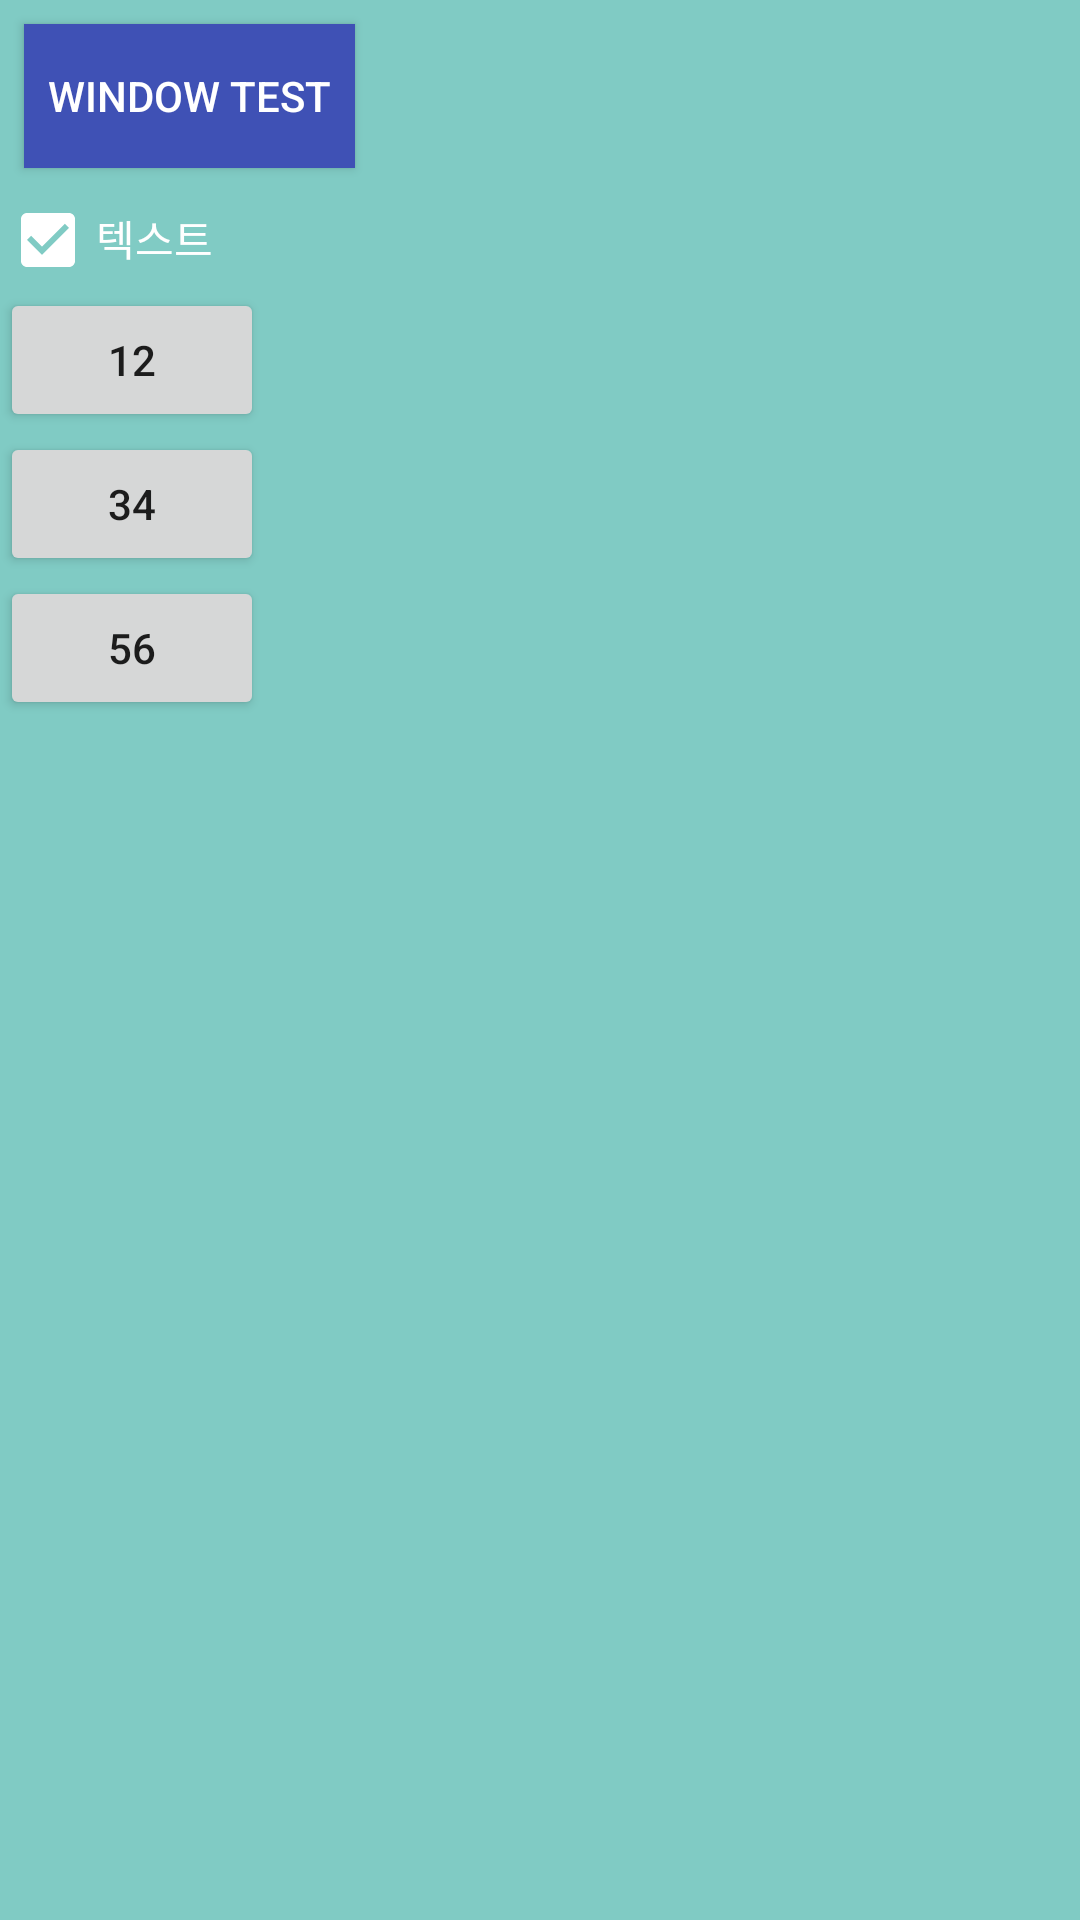

The Android layout XML behind this screen, and the referenced resources:
<!-- AndroidManifest.xml: application theme AppTheme -->
<!-- res/layout/dropdownlayout.xml -->
<?xml version="1.0" encoding="utf-8"?>
<LinearLayout xmlns:android="http://schemas.android.com/apk/res/android"
    android:layout_width="match_parent"
    android:layout_height="match_parent"
    android:orientation="vertical">

    <LinearLayout
        android:layout_width="match_parent"
        android:layout_height="match_parent"
        android:orientation="vertical"
        android:background="#80CBC4">

        <Button
            android:id="@+id/button1"
            android:layout_width="wrap_content"
            android:layout_height="wrap_content"
            android:layout_margin="8dp"
            android:background="#3F51B5"
            android:padding="8dp"
            android:text="Window test"
            android:textColor="@color/white" />

        <LinearLayout
            android:layout_width="match_parent"
            android:layout_height="wrap_content"
            android:orientation="horizontal">

            <CheckBox
                android:layout_width="wrap_content"
                android:layout_height="wrap_content"
                android:checked="true"/>

            <TextView
                android:layout_width="wrap_content"
                android:layout_height="wrap_content"
                android:textColor="@color/white"
                android:text="텍스트" />

        </LinearLayout>

        <Button
            android:layout_width="wrap_content"
            android:layout_height="wrap_content"
            android:text="12"/>

        <Button
            android:layout_width="wrap_content"
            android:layout_height="wrap_content"
            android:text="34"/>

        <Button
            android:layout_width="wrap_content"
            android:layout_height="wrap_content"
            android:text="56"/>

    </LinearLayout>

</LinearLayout>
<!-- resources referenced by this layout -->
<resources>
  <style name="AppTheme" parent="Theme.AppCompat.Light.NoActionBar">
          
          <item name="colorPrimary">@color/colorPrimary</item>
          <item name="colorPrimaryDark">@color/colorPrimaryDark</item>
          <item name="colorAccent">@color/white</item>
      </style>
  <!-- not gathered from this repository: default colours our renderer supplied (Android Studio template values) -->
  <color name="white">#FFFFFFFF</color>
  <color name="colorPrimary">#FF6200EE</color>
  <color name="colorPrimaryDark">#FF3700B3</color>
</resources>
